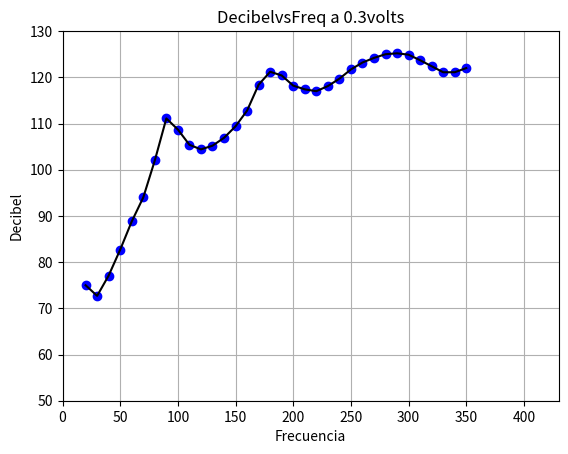

The script that saved this image:
#!/usr/bin/env	python2.7
import numpy as np
import matplotlib.pyplot as plt

Freq=np.array([20,30,40,50,60,70,80,90,100,110,120,130,140,150,160,170,180,190,200,210,220,230,240,250,260,270,280,290,300,310,320,330,340,350])
Db=np.array([75,72.7,77.1,82.7,88.8,94,102,111.1,108.7,105.4,104.4,105.2,106.9,109.4,112.8,118.4,121.2,120.4,118.2,117.4,117.0,118.1,119.7,121.7,123.2,124.2,125.0,125.2,124.9,123.7,122.4,121.1,121.1,122.0])
plt.xlabel('Frecuencia')
plt.ylabel('Decibel')
plt.title('DecibelvsFreq a 0.3volts')
#for i in range(len(Freq)):
#	plt.text(Freq[i],Db[i], r'$Freq=%f, \ Db=%f$' % (Freq[i], Db[i]))
plt.axis([0, 430, 50, 130])
plt.plot(Freq,Db,'bo',Freq,Db,'k')
plt.grid(True)
plt.show()
